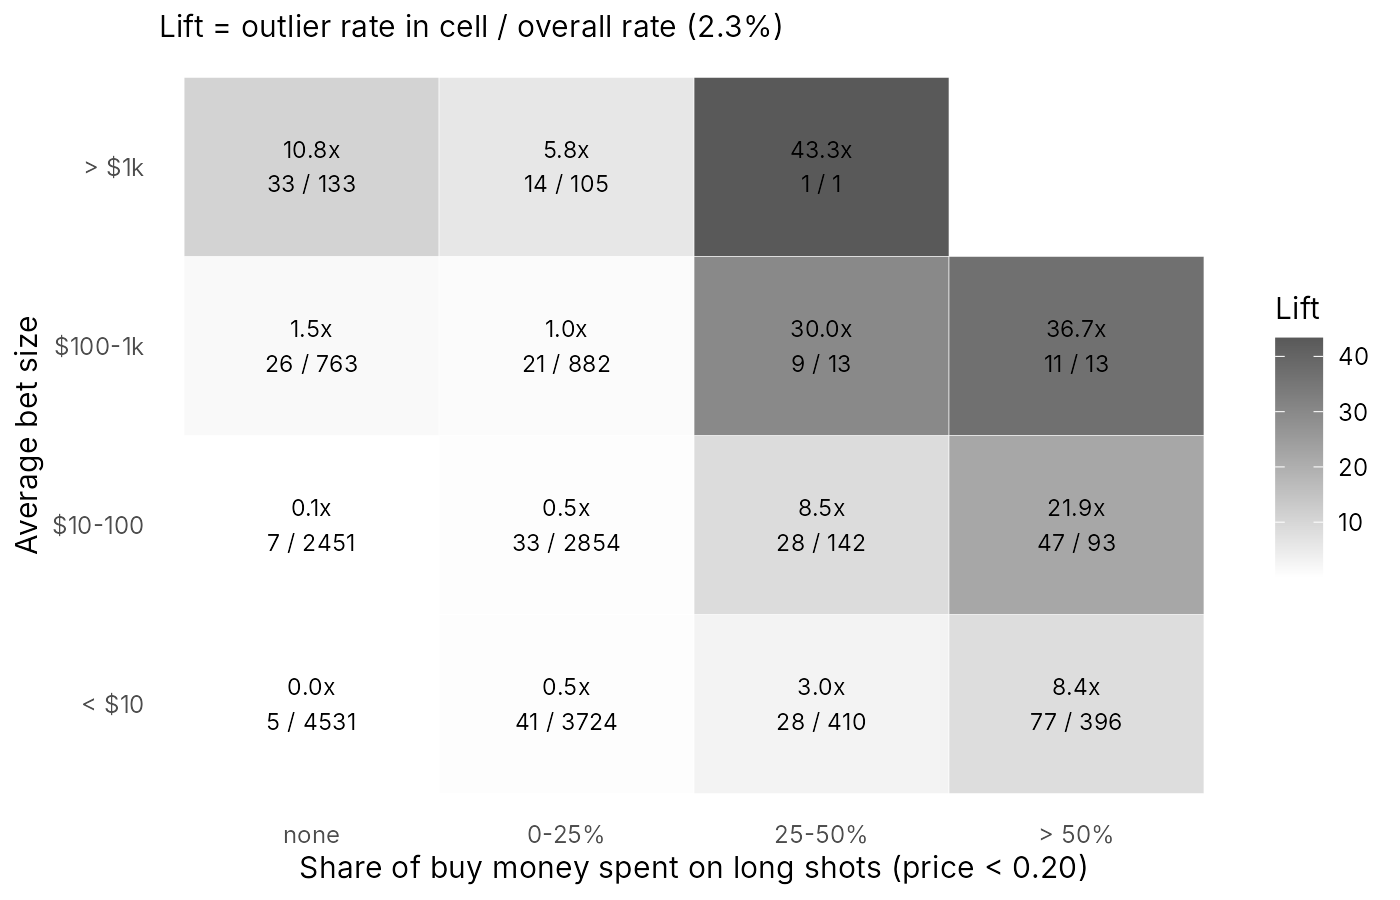

Source data for this figure (header and first rows):
bet_size, longshot, wallets, outlier_rate, outliers, lift
< $10, none, 4531, 0.001104, 5, 0.04782
$10-100, none, 2451, 0.002856, 7, 0.1238
$100-1k, none, 763, 0.03408, 26, 1.477
> $1k, none, 133, 0.2481, 33, 10.75
< $10, 0-25%, 3724, 0.01101, 41, 0.4771
$10-100, 0-25%, 2854, 0.01156, 33, 0.5011
$100-1k, 0-25%, 882, 0.02381, 21, 1.032
> $1k, 0-25%, 105, 0.1333, 14, 5.778
< $10, 25-50%, 410, 0.06829, 28, 2.96
$10-100, 25-50%, 142, 0.1972, 28, 8.545
$100-1k, 25-50%, 13, 0.6923, 9, 30
> $1k, 25-50%, 1, 1, 1, 43.34
< $10, > 50%, 396, 0.1944, 77, 8.426
$10-100, > 50%, 93, 0.5054, 47, 21.9
$100-1k, > 50%, 13, 0.8462, 11, 36.67
